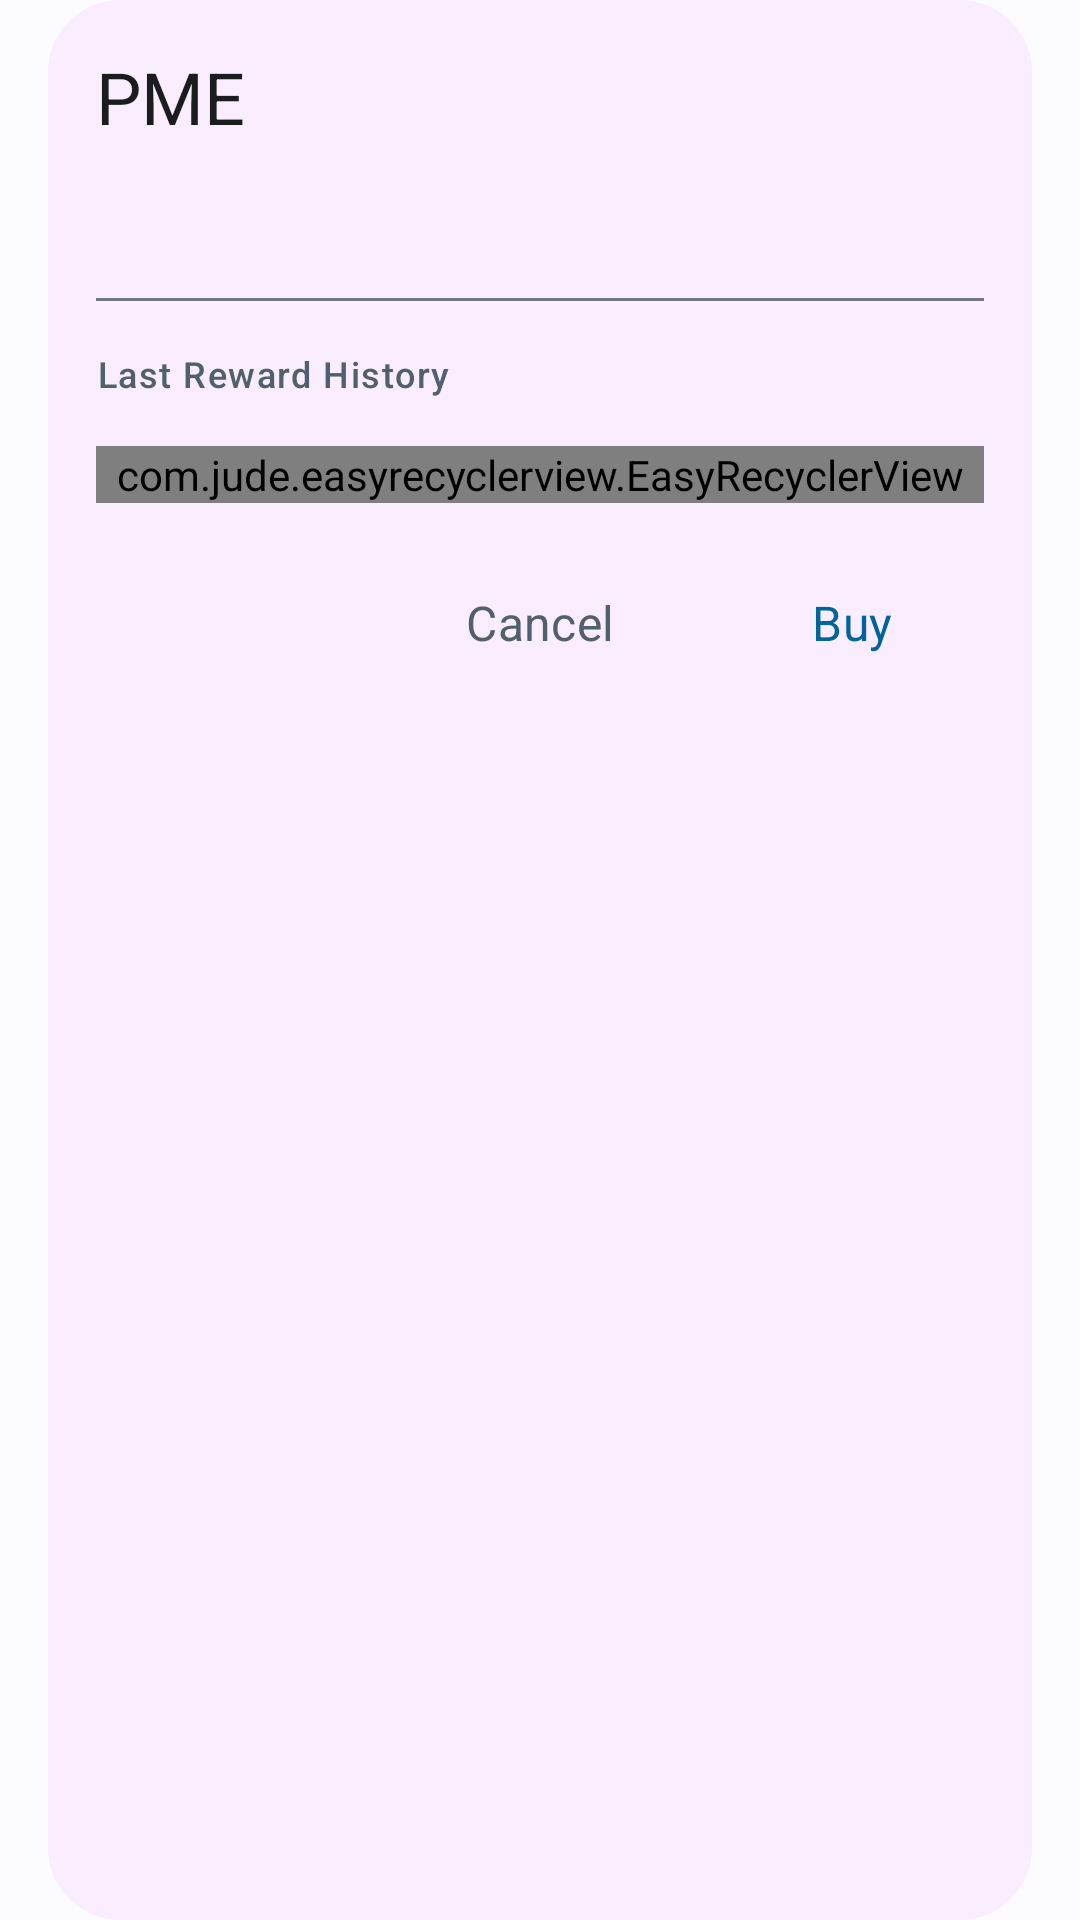

Android layout source for this screen:
<!-- AndroidManifest.xml: application theme AppTheme -->
<!-- res/layout/fragment_reward_dialog.xml -->
<?xml version="1.0" encoding="utf-8"?>
<androidx.constraintlayout.widget.ConstraintLayout xmlns:android="http://schemas.android.com/apk/res/android"
    xmlns:app="http://schemas.android.com/apk/res-auto"
    xmlns:tools="http://schemas.android.com/tools"
    style="@style/RewardDialog"
    android:layout_width="match_parent"
    android:layout_height="wrap_content"
    android:paddingHorizontal="32dp"
    android:paddingVertical="16dp"
    tools:context=".ui.dialog.PositiveTaskDialogFragment">

    <TextView
        android:id="@+id/reward_lblTitle"
        style="@style/HeadlineSmall.OnSurface"
        android:layout_width="wrap_content"
        android:layout_height="wrap_content"
        android:text="@string/pme"
        android:textAlignment="center"
        app:layout_constraintStart_toStartOf="parent"
        app:layout_constraintTop_toTopOf="parent" />

    <TextView
        android:id="@+id/reward_txtName"
        style="@style/LabelLarge.OnSecondaryContainer"
        android:layout_width="wrap_content"
        android:layout_height="wrap_content"
        android:layout_marginTop="16dp"
        android:textAlignment="center"
        app:layout_constraintStart_toStartOf="parent"
        app:layout_constraintTop_toBottomOf="@+id/reward_lblTitle"
        tools:text="Read 10 pages from Book" />

    <TextView
        android:id="@+id/reward_txtPoints"
        style="@style/LabelLarge.OnSecondaryContainer"
        android:layout_width="wrap_content"
        android:layout_height="wrap_content"
        android:textAlignment="center"
        app:layout_constraintEnd_toEndOf="parent"
        app:layout_constraintTop_toTopOf="@+id/reward_txtName"
        tools:text="30 pt" />

    <View
        android:id="@+id/view"
        style="@style/Divider"
        android:layout_width="0dp"
        android:layout_height="1dp"
        android:layout_marginTop="16dp"
        app:layout_constraintEnd_toEndOf="parent"
        app:layout_constraintStart_toStartOf="parent"
        app:layout_constraintTop_toBottomOf="@+id/reward_txtName" />

    <TextView
        android:id="@+id/reward_lblHistory"
        style="@style/LabelMedium.Secondary"
        android:layout_width="wrap_content"
        android:layout_height="wrap_content"
        android:layout_marginTop="16dp"
        android:text="@string/last_reward_history"
        android:textAlignment="center"
        app:layout_constraintStart_toStartOf="parent"
        app:layout_constraintTop_toBottomOf="@+id/view" />


    <com.jude.easyrecyclerview.EasyRecyclerView
        android:id="@+id/reward_rvHistory"
        android:layout_width="0dp"
        android:layout_height="wrap_content"
        android:layout_marginTop="16dp"
        android:maxHeight="200dp"
        app:layout_constraintEnd_toEndOf="parent"
        app:layout_constraintStart_toStartOf="parent"
        app:layout_constraintTop_toBottomOf="@+id/reward_lblHistory"
        app:layout_empty="@layout/empty_data_layout"
        app:layout_progress="@layout/loading_layout"
        app:scrollbars="none"
        tools:layout_height="200dp" />


    <Button
        android:id="@+id/reward_btnSave"
        style="@style/TextButton.Primary"
        android:layout_width="wrap_content"
        android:layout_height="wrap_content"
        android:layout_marginTop="16dp"
        android:text="@string/buy"
        app:layout_constraintEnd_toEndOf="parent"
        app:layout_constraintTop_toBottomOf="@+id/reward_rvHistory" />

    <Button
        android:id="@+id/reward_btnCancel"
        style="@style/TextButton.Secondary"
        android:layout_width="wrap_content"
        android:layout_height="wrap_content"
        android:layout_marginTop="16dp"
        android:layout_marginEnd="16dp"
        android:text="@string/cancel"
        app:layout_constraintEnd_toStartOf="@+id/reward_btnSave"
        app:layout_constraintTop_toBottomOf="@+id/reward_rvHistory" />


</androidx.constraintlayout.widget.ConstraintLayout>
<!-- res/layout/empty_data_layout.xml (included above) -->
<?xml version="1.0" encoding="utf-8"?>
<androidx.constraintlayout.widget.ConstraintLayout xmlns:android="http://schemas.android.com/apk/res/android"
    xmlns:app="http://schemas.android.com/apk/res-auto"
    xmlns:tools="http://schemas.android.com/tools"
    android:layout_width="match_parent"
    android:layout_height="match_parent"
    android:paddingVertical="32dp"
    android:paddingHorizontal="64dp">

    <TextView
        android:id="@+id/textView"
        style="@style/TitleLarge.Secondary"
        android:layout_width="wrap_content"
        android:textAlignment="center"
        android:layout_height="wrap_content"
        android:text="@string/empty_data"
        app:layout_constraintBottom_toBottomOf="parent"
        app:layout_constraintEnd_toEndOf="parent"
        app:layout_constraintStart_toStartOf="parent"
        app:layout_constraintTop_toTopOf="parent" />

</androidx.constraintlayout.widget.ConstraintLayout>
<!-- res/layout/loading_layout.xml (included above) -->
<?xml version="1.0" encoding="utf-8"?>
<androidx.constraintlayout.widget.ConstraintLayout xmlns:android="http://schemas.android.com/apk/res/android"
    xmlns:tools="http://schemas.android.com/tools"
    android:layout_width="match_parent"
    android:layout_height="match_parent"
    xmlns:app="http://schemas.android.com/apk/res-auto"
    android:padding="32dp">

    <ProgressBar
        android:id="@+id/progressBar2"
        style="?android:attr/progressBarStyle"
        android:layout_width="wrap_content"
        android:layout_height="wrap_content"
        app:layout_constraintBottom_toBottomOf="parent"
        app:layout_constraintEnd_toEndOf="parent"
        app:layout_constraintStart_toStartOf="parent"
        app:layout_constraintTop_toTopOf="parent"
        app:layout_constraintVertical_bias="0.45" />

    <TextView
        android:id="@+id/textView"
        style="@style/LabelSmall.Secondary"
        android:layout_width="wrap_content"
        android:layout_height="wrap_content"
        android:layout_marginTop="8dp"
        android:textAlignment="center"
        android:text="@string/loading_data"
        app:layout_constraintEnd_toEndOf="@+id/progressBar2"
        app:layout_constraintStart_toStartOf="@+id/progressBar2"
        app:layout_constraintTop_toBottomOf="@+id/progressBar2" />

</androidx.constraintlayout.widget.ConstraintLayout>
<!-- resources referenced by this layout -->
<resources>
  <string name="buy">Buy</string>
  <string name="cancel">Cancel</string>
  <string name="empty_data">Empty Data</string>
  <string name="last_reward_history">Last Reward History</string>
  <string name="loading_data">Loading Data…</string>
  <string name="pme">PME</string>
  <style name="Divider">
          <item name="android:background">@color/md_theme_light_outline</item>
      </style>
  <style name="HeadlineSmall.OnSurface" parent="@style/TextAppearance.Material3.HeadlineSmall">
          <item name="android:textColor">@color/md_theme_light_onSurface</item>
      </style>
  <style name="LabelLarge.OnSecondaryContainer" parent="@style/TextAppearance.Material3.LabelLarge">
          <item name="android:textColor">@color/md_theme_light_onSecondaryContainer</item>
      </style>
  <style name="LabelMedium.Secondary" parent="@style/TextAppearance.Material3.LabelMedium">
          <item name="android:textColor">@color/md_theme_light_secondary</item>
      </style>
  <style name="LabelSmall.Secondary" parent="@style/TextAppearance.Material3.LabelSmall">
          <item name="android:textColor">@color/md_theme_light_secondary</item>
      </style>
  <style name="RewardDialog">
          <item name="android:background">@drawable/dialog_rounded_tertiary95_bg</item>
      </style>
  <style name="TextButton.Primary" parent="TextButton">
          <item name="android:textSize">16sp</item>
          <item name="android:textColor">@color/md_theme_light_primary</item>
      </style>
  <style name="TextButton.Secondary" parent="TextButton">
          <item name="android:textSize">16sp</item>
          <item name="android:textColor">@color/md_theme_light_secondary</item>
      </style>
  <style name="TitleLarge.Secondary" parent="@style/TextAppearance.Material3.TitleLarge">
          <item name="android:textColor">@color/md_theme_light_secondary</item>
      </style>
  <color name="md_theme_light_outline">#72777F</color>
  <color name="md_theme_light_onSurface">#1A1C1E</color>
  <color name="md_theme_light_onSecondaryContainer">#0E1D2A</color>
  <color name="md_theme_light_secondary">#51606F</color>
  <style name="TextButton" parent="Widget.Material3.Button.TextButton">
  
      </style>
  <color name="md_theme_light_primary">#00639B</color>
  <color name="md_theme_light_onPrimary">#FFFFFF</color>
  <color name="md_theme_light_primaryContainer">#CEE5FF</color>
  <color name="md_theme_light_onPrimaryContainer">#001D33</color>
  <color name="md_theme_light_onSecondary">#FFFFFF</color>
  <color name="md_theme_light_secondaryContainer">#D5E4F7</color>
  <color name="md_theme_light_tertiary">#68587A</color>
  <color name="md_theme_light_onTertiary">#FFFFFF</color>
  <color name="md_theme_light_tertiaryContainer">#EEDBFF</color>
  <color name="md_theme_light_onTertiaryContainer">#231533</color>
  <color name="md_theme_light_error">#BA1A1A</color>
  <color name="md_theme_light_errorContainer">#FFDAD6</color>
  <color name="md_theme_light_onError">#FFFFFF</color>
  <color name="md_theme_light_onErrorContainer">#410002</color>
  <color name="md_theme_light_background">#FCFCFF</color>
  <color name="md_theme_light_onBackground">#1A1C1E</color>
  <color name="md_theme_light_surface">#FCFCFF</color>
  <color name="md_theme_light_surfaceVariant">#DEE3EB</color>
  <color name="md_theme_light_onSurfaceVariant">#42474E</color>
  <color name="md_theme_light_inverseOnSurface">#F0F0F4</color>
  <color name="md_theme_light_inverseSurface">#2F3033</color>
  <color name="md_theme_light_surfaceTint">#00639B</color>
  <color name="md_theme_light_inversePrimary">#96CBFF</color>
  <style name="OtpWidget.OtpView" parent="Widget.AppCompat.EditText">
          <item name="android:background">@null</item>
          <item name="android:minHeight">0dp</item>
          <item name="android:maxLines">1</item>
      </style>
  <color name="md_theme_tertiary95">#F9EDFF</color>
</resources>
